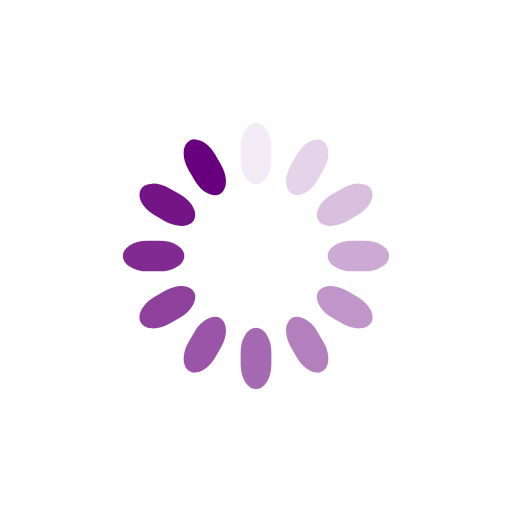
t = 0.00 s
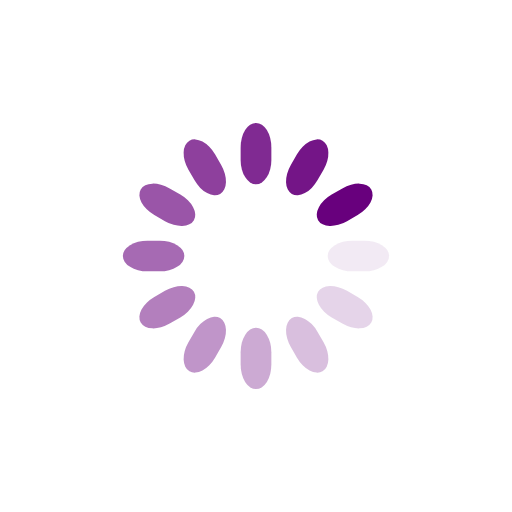
t = 0.25 s
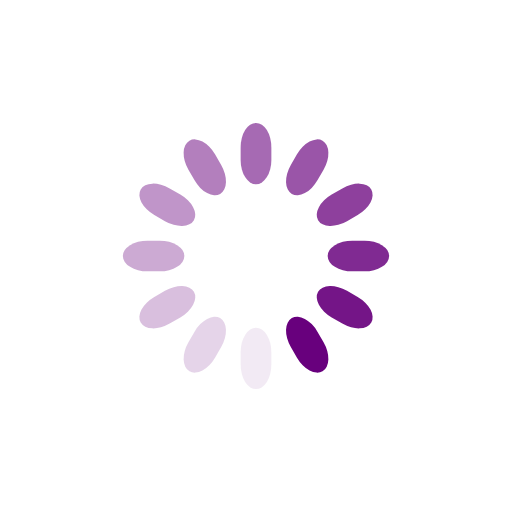
t = 0.50 s
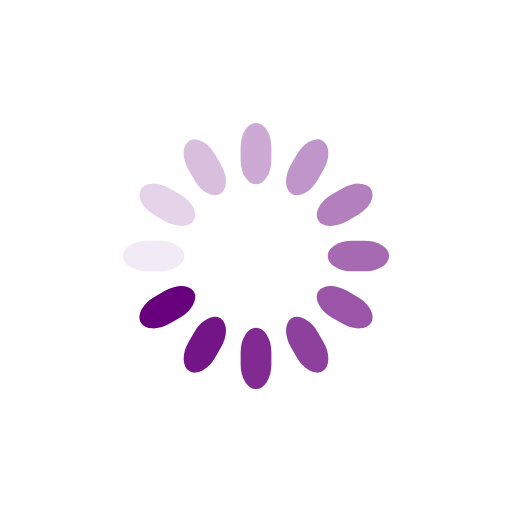
t = 0.75 s

The animated SVG that drew these frames (rendered in a browser with its animation timeline set to each time). Animation: 12 SMIL elements (animate=12); one cycle of 1.00 s, repeats indefinitely.

<svg class="lds-spinner" width="100px"  height="100px"  xmlns="http://www.w3.org/2000/svg" xmlns:xlink="http://www.w3.org/1999/xlink" viewBox="0 0 100 100" preserveAspectRatio="xMidYMid" style="background: none;"><g transform="rotate(0 50 50)">
  <rect x="47" y="24" rx="9.4" ry="4.8" width="6" height="12" fill="#68007d">
    <animate attributeName="opacity" values="1;0" times="0;1" dur="1s" begin="-0.9166666666666666s" repeatCount="indefinite"></animate>
  </rect>
</g><g transform="rotate(30 50 50)">
  <rect x="47" y="24" rx="9.4" ry="4.8" width="6" height="12" fill="#68007d">
    <animate attributeName="opacity" values="1;0" times="0;1" dur="1s" begin="-0.8333333333333334s" repeatCount="indefinite"></animate>
  </rect>
</g><g transform="rotate(60 50 50)">
  <rect x="47" y="24" rx="9.4" ry="4.8" width="6" height="12" fill="#68007d">
    <animate attributeName="opacity" values="1;0" times="0;1" dur="1s" begin="-0.75s" repeatCount="indefinite"></animate>
  </rect>
</g><g transform="rotate(90 50 50)">
  <rect x="47" y="24" rx="9.4" ry="4.8" width="6" height="12" fill="#68007d">
    <animate attributeName="opacity" values="1;0" times="0;1" dur="1s" begin="-0.6666666666666666s" repeatCount="indefinite"></animate>
  </rect>
</g><g transform="rotate(120 50 50)">
  <rect x="47" y="24" rx="9.4" ry="4.8" width="6" height="12" fill="#68007d">
    <animate attributeName="opacity" values="1;0" times="0;1" dur="1s" begin="-0.5833333333333334s" repeatCount="indefinite"></animate>
  </rect>
</g><g transform="rotate(150 50 50)">
  <rect x="47" y="24" rx="9.4" ry="4.8" width="6" height="12" fill="#68007d">
    <animate attributeName="opacity" values="1;0" times="0;1" dur="1s" begin="-0.5s" repeatCount="indefinite"></animate>
  </rect>
</g><g transform="rotate(180 50 50)">
  <rect x="47" y="24" rx="9.4" ry="4.8" width="6" height="12" fill="#68007d">
    <animate attributeName="opacity" values="1;0" times="0;1" dur="1s" begin="-0.4166666666666667s" repeatCount="indefinite"></animate>
  </rect>
</g><g transform="rotate(210 50 50)">
  <rect x="47" y="24" rx="9.4" ry="4.8" width="6" height="12" fill="#68007d">
    <animate attributeName="opacity" values="1;0" times="0;1" dur="1s" begin="-0.3333333333333333s" repeatCount="indefinite"></animate>
  </rect>
</g><g transform="rotate(240 50 50)">
  <rect x="47" y="24" rx="9.4" ry="4.8" width="6" height="12" fill="#68007d">
    <animate attributeName="opacity" values="1;0" times="0;1" dur="1s" begin="-0.25s" repeatCount="indefinite"></animate>
  </rect>
</g><g transform="rotate(270 50 50)">
  <rect x="47" y="24" rx="9.4" ry="4.8" width="6" height="12" fill="#68007d">
    <animate attributeName="opacity" values="1;0" times="0;1" dur="1s" begin="-0.16666666666666666s" repeatCount="indefinite"></animate>
  </rect>
</g><g transform="rotate(300 50 50)">
  <rect x="47" y="24" rx="9.4" ry="4.8" width="6" height="12" fill="#68007d">
    <animate attributeName="opacity" values="1;0" times="0;1" dur="1s" begin="-0.08333333333333333s" repeatCount="indefinite"></animate>
  </rect>
</g><g transform="rotate(330 50 50)">
  <rect x="47" y="24" rx="9.4" ry="4.8" width="6" height="12" fill="#68007d">
    <animate attributeName="opacity" values="1;0" times="0;1" dur="1s" begin="0s" repeatCount="indefinite"></animate>
  </rect>
</g></svg>
